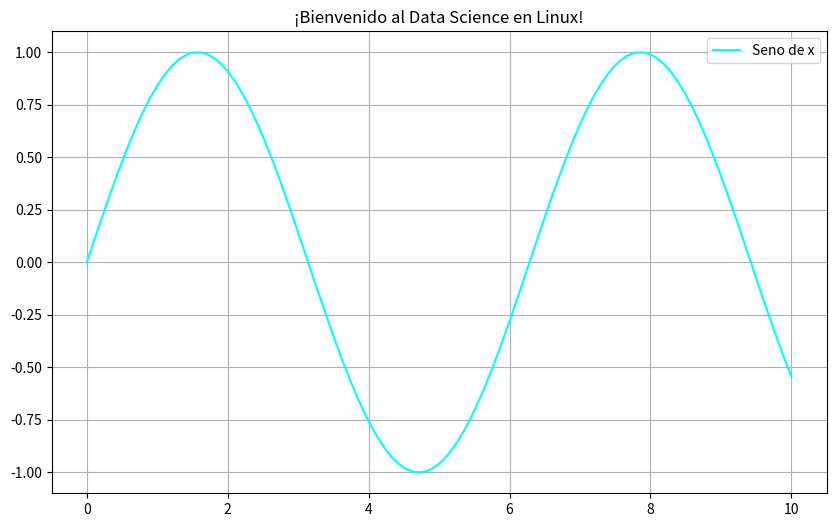

This figure's Python source:
import matplotlib.pyplot as plt
import numpy as np
import pandas as pd

x = np.linspace(0, 10, 100)
y = np.sin(x)

print(f"Éxito, estás usando pandas versión: {pd.__version__}")

plt.figure(figsize=(10, 6))
plt.plot(x, y, label='Seno de x', color='cyan')
plt.title("¡Bienvenido al Data Science en Linux!")
plt.legend()
plt.grid(True)
plt.show()